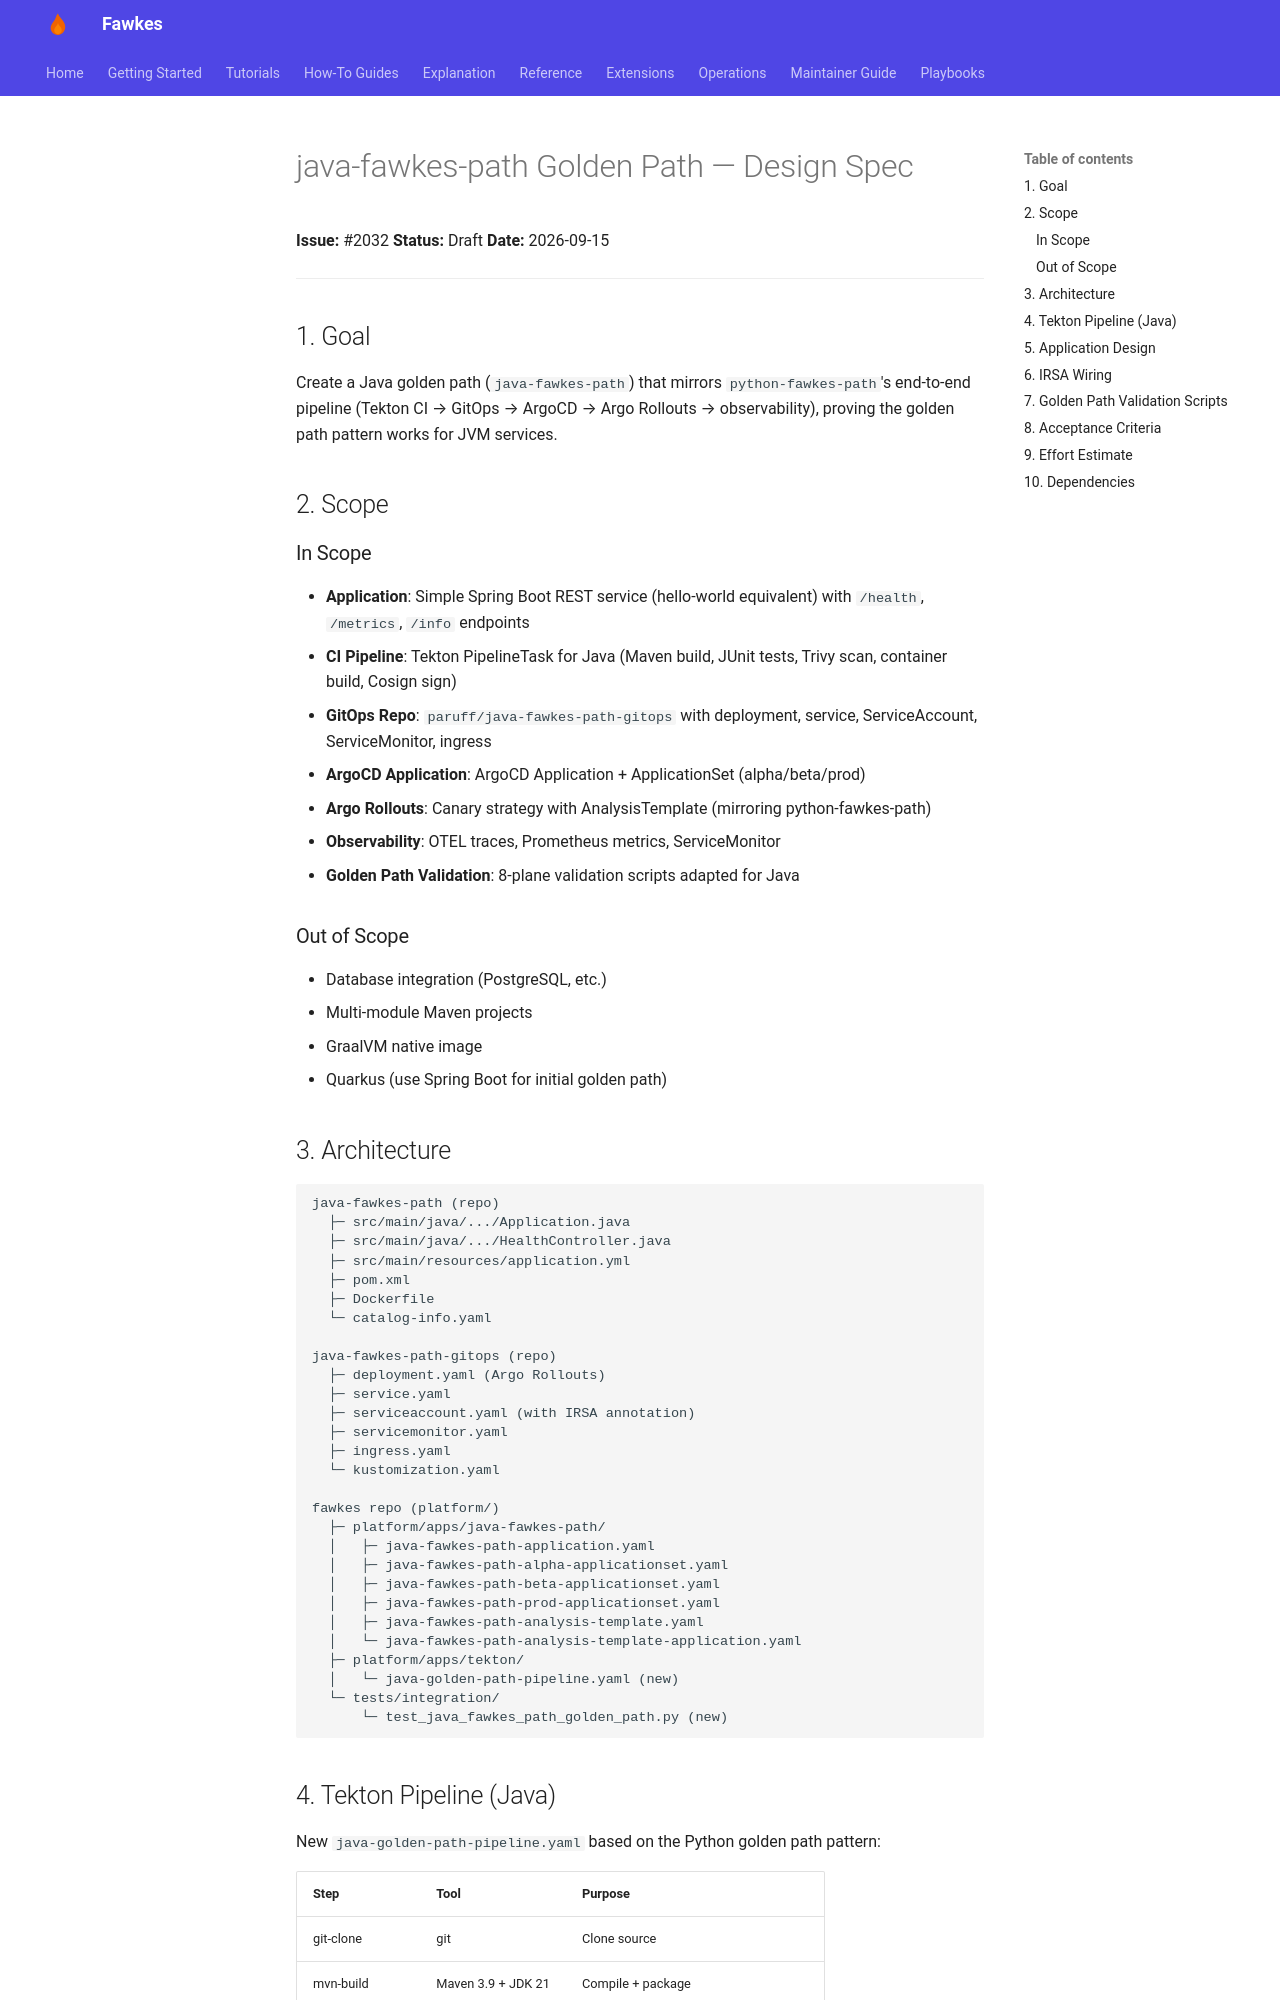

repository: paruff/fawkes · page: superpowers/specs/2026-09-15-java-fawkes-path-golden-path-design/index.html · generator: mkdocs

# java-fawkes-path Golden Path — Design Spec

**Issue:** #2032
**Status:** Draft
**Date:** 2026-09-15

---

## 1. Goal

Create a Java golden path (`java-fawkes-path`) that mirrors `python-fawkes-path`'s end-to-end pipeline (Tekton CI → GitOps → ArgoCD → Argo Rollouts → observability), proving the golden path pattern works for JVM services.

## 2. Scope

### In Scope

- **Application**: Simple Spring Boot REST service (hello-world equivalent) with `/health`, `/metrics`, `/info` endpoints
- **CI Pipeline**: Tekton PipelineTask for Java (Maven build, JUnit tests, Trivy scan, container build, Cosign sign)
- **GitOps Repo**: `paruff/java-fawkes-path-gitops` with deployment, service, ServiceAccount, ServiceMonitor, ingress
- **ArgoCD Application**: ArgoCD Application + ApplicationSet (alpha/beta/prod)
- **Argo Rollouts**: Canary strategy with AnalysisTemplate (mirroring python-fawkes-path)
- **Observability**: OTEL traces, Prometheus metrics, ServiceMonitor
- **Golden Path Validation**: 8-plane validation scripts adapted for Java

### Out of Scope

- Database integration (PostgreSQL, etc.)
- Multi-module Maven projects
- GraalVM native image
- Quarkus (use Spring Boot for initial golden path)

## 3. Architecture

```
java-fawkes-path (repo)
  ├─ src/main/java/.../Application.java
  ├─ src/main/java/.../HealthController.java
  ├─ src/main/resources/application.yml
  ├─ pom.xml
  ├─ Dockerfile
  └─ catalog-info.yaml

java-fawkes-path-gitops (repo)
  ├─ deployment.yaml (Argo Rollouts)
  ├─ service.yaml
  ├─ serviceaccount.yaml (with IRSA annotation)
  ├─ servicemonitor.yaml
  ├─ ingress.yaml
  └─ kustomization.yaml

fawkes repo (platform/)
  ├─ platform/apps/java-fawkes-path/
  │   ├─ java-fawkes-path-application.yaml
  │   ├─ java-fawkes-path-alpha-applicationset.yaml
  │   ├─ java-fawkes-path-beta-applicationset.yaml
  │   ├─ java-fawkes-path-prod-applicationset.yaml
  │   ├─ java-fawkes-path-analysis-template.yaml
  │   └─ java-fawkes-path-analysis-template-application.yaml
  ├─ platform/apps/tekton/
  │   └─ java-golden-path-pipeline.yaml (new)
  └─ tests/integration/
      └─ test_java_fawkes_path_golden_path.py (new)
```
